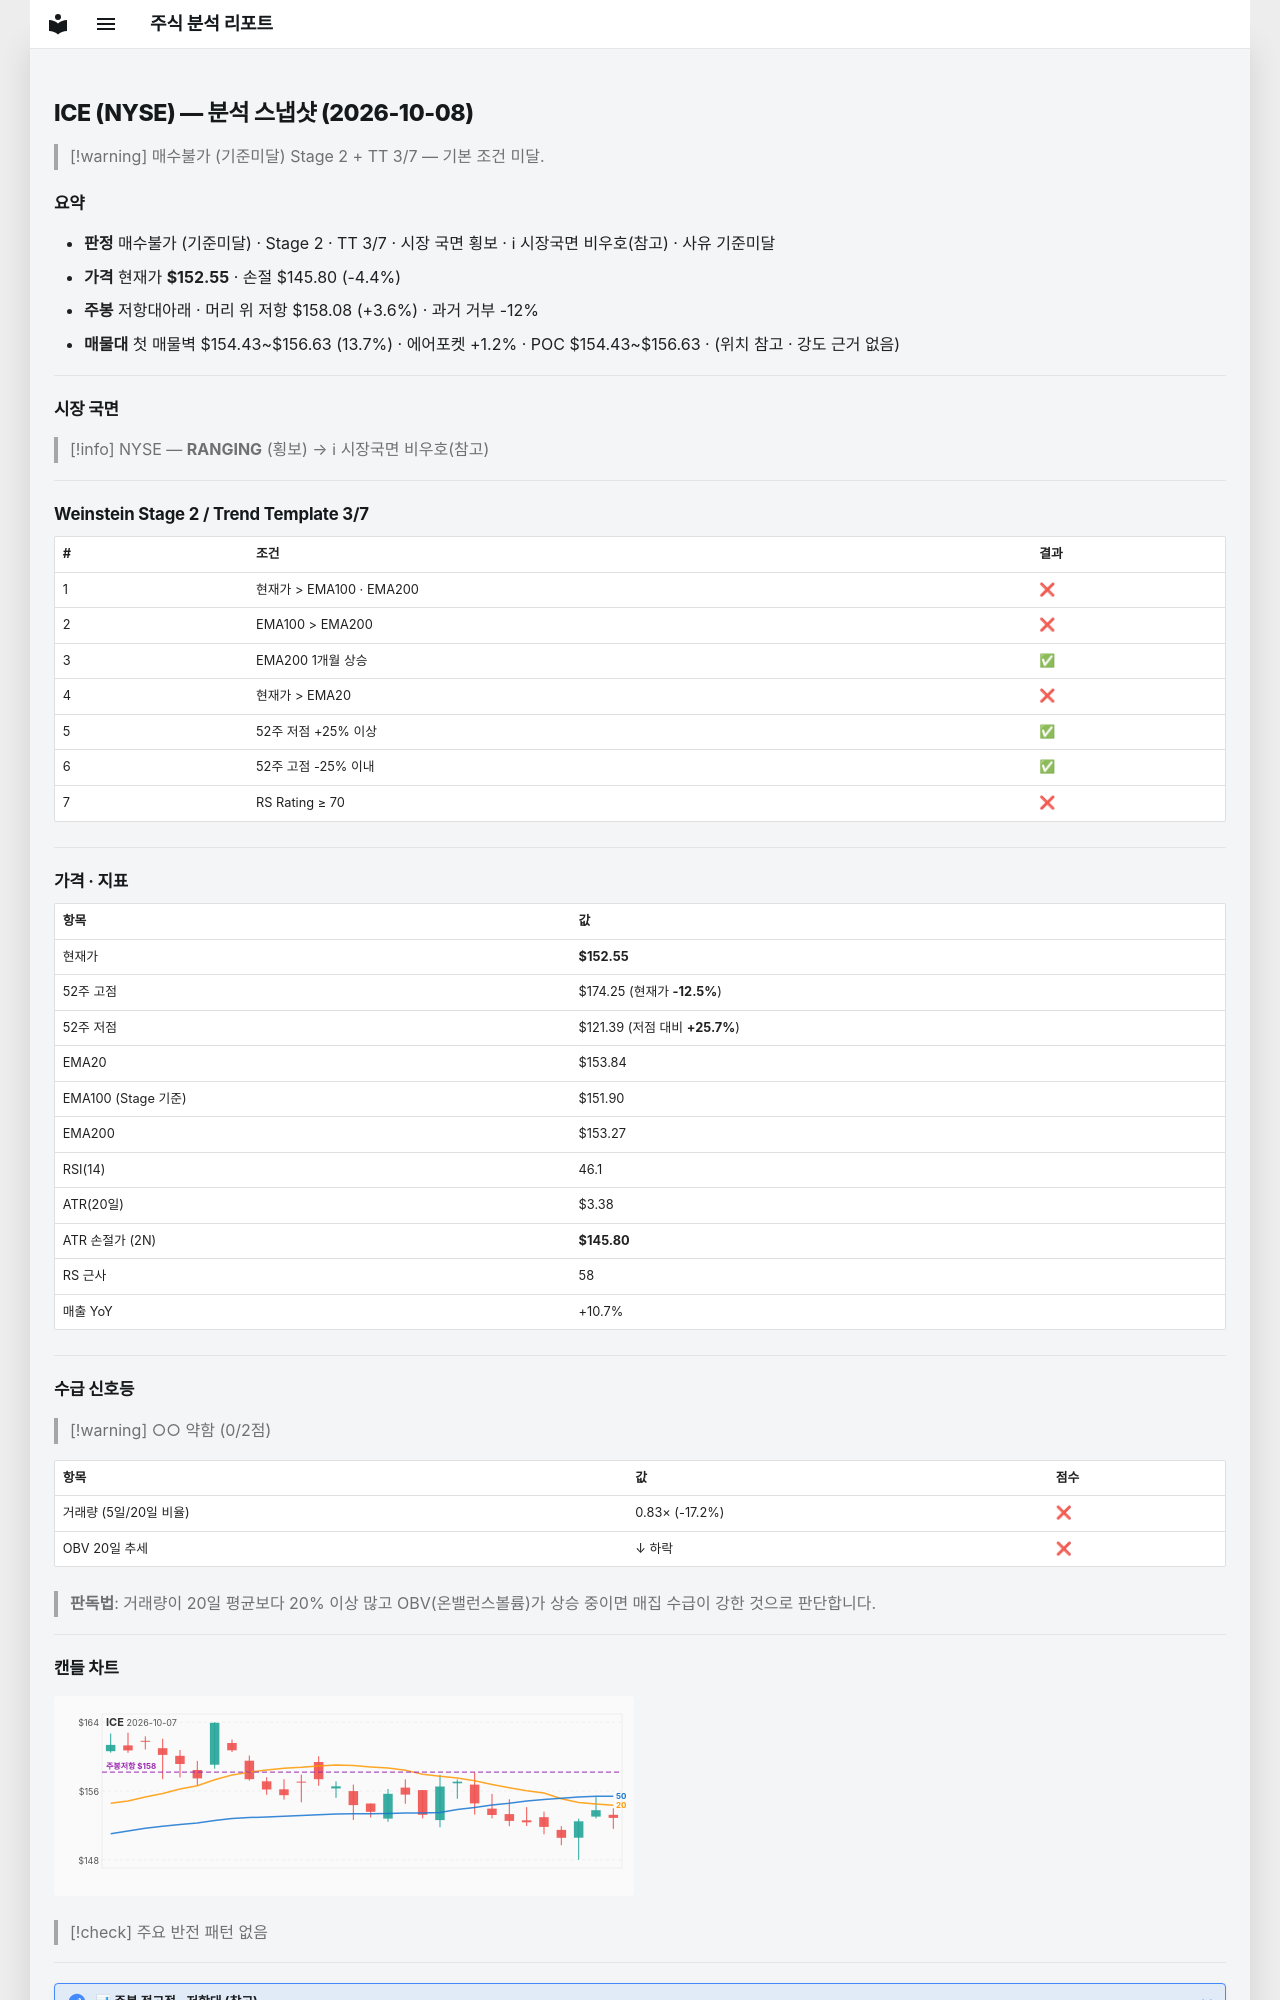

repository: soloandco/stock-reports · page: snapshots/ICE-2026-10-08/index.html · generator: mkdocs

---
type: analysis-snapshot
title: ICE 분석 스냅샷
ticker: ICE
market: NYSE
created: 2026-10-08
updated: 2026-10-08
bar-date: 2026-10-07
verdict: 매수불가
verdict-reason: 기준미달
real-rr: 0.82
sma50-gap-pct: -0.8
weekly-position: 저항대아래
weekly-overhead-price: 158.08
weekly-overhead-pct: 3.6
stage: 2
trend-template-score: 3
tt-max: 7
ma-set: ema-20-100-200
price: 152.55250549316406
stop-price: 145.80151514998394
market-regime: RANGING
supply-demand-score: 0/2
supply-demand-label: 약함
status: tracking
tags:
  - stock-agent
  - watchlist
  - ICE
  - analysis
related:
  - "[[analysis-template]]"
---

# ICE (NYSE) — 분석 스냅샷 (2026-10-08)

> [!warning] 매수불가 (기준미달)
> Stage 2 + TT 3/7 — 기본 조건 미달.

## 요약

- **판정** 매수불가 (기준미달) · Stage 2 · TT 3/7 · 시장 국면 횡보 · ℹ 시장국면 비우호(참고) · 사유 기준미달
- **가격** 현재가 **$152.55** · 손절 $145.80 (-4.4%)
- **주봉** 저항대아래 · 머리 위 저항 $158.08 (+3.6%) · 과거 거부 -12%
- **매물대** 첫 매물벽 $154.43~$156.63 (13.7%) · 에어포켓 +1.2% · POC $154.43~$156.63 · (위치 참고 · 강도 근거 없음)

---

## 시장 국면

> [!info] NYSE — **RANGING** (횡보) → ℹ 시장국면 비우호(참고)

---

## Weinstein Stage 2 / Trend Template 3/7

| # | 조건 | 결과 |
|---|------|------|
| 1 | 현재가 > EMA100 · EMA200 | ❌ |
| 2 | EMA100 > EMA200 | ❌ |
| 3 | EMA200 1개월 상승 | ✅ |
| 4 | 현재가 > EMA20 | ❌ |
| 5 | 52주 저점 +25% 이상 | ✅ |
| 6 | 52주 고점 -25% 이내 | ✅ |
| 7 | RS Rating ≥ 70 | ❌ |

---

## 가격 · 지표

| 항목 | 값 |
|------|---|
| 현재가 | **$152.55** |
| 52주 고점 | $174.25 (현재가 **-12.5%**) |
| 52주 저점 | $121.39 (저점 대비 **+25.7%**) |
| EMA20 | $153.84 |
| EMA100 (Stage 기준) | $151.90 |
| EMA200 | $153.27 |
| RSI(14) | 46.1 |
| ATR(20일) | $3.38 |
| ATR 손절가 (2N) | **$145.80** |
| RS 근사 | 58 |
| 매출 YoY | +10.7% |

---
## 수급 신호등

> [!warning] ○○ 약함 (0/2점)

| 항목 | 값 | 점수 |
|------|------|------|
| 거래량 (5일/20일 비율) | 0.83× (-17.2%) | ❌ |
| OBV 20일 추세 | ↓ 하락 | ❌ |

> **판독법**: 거래량이 20일 평균보다 20% 이상 많고 OBV(온밸런스볼륨)가 상승 중이면 매집 수급이 강한 것으로 판단합니다.

---
